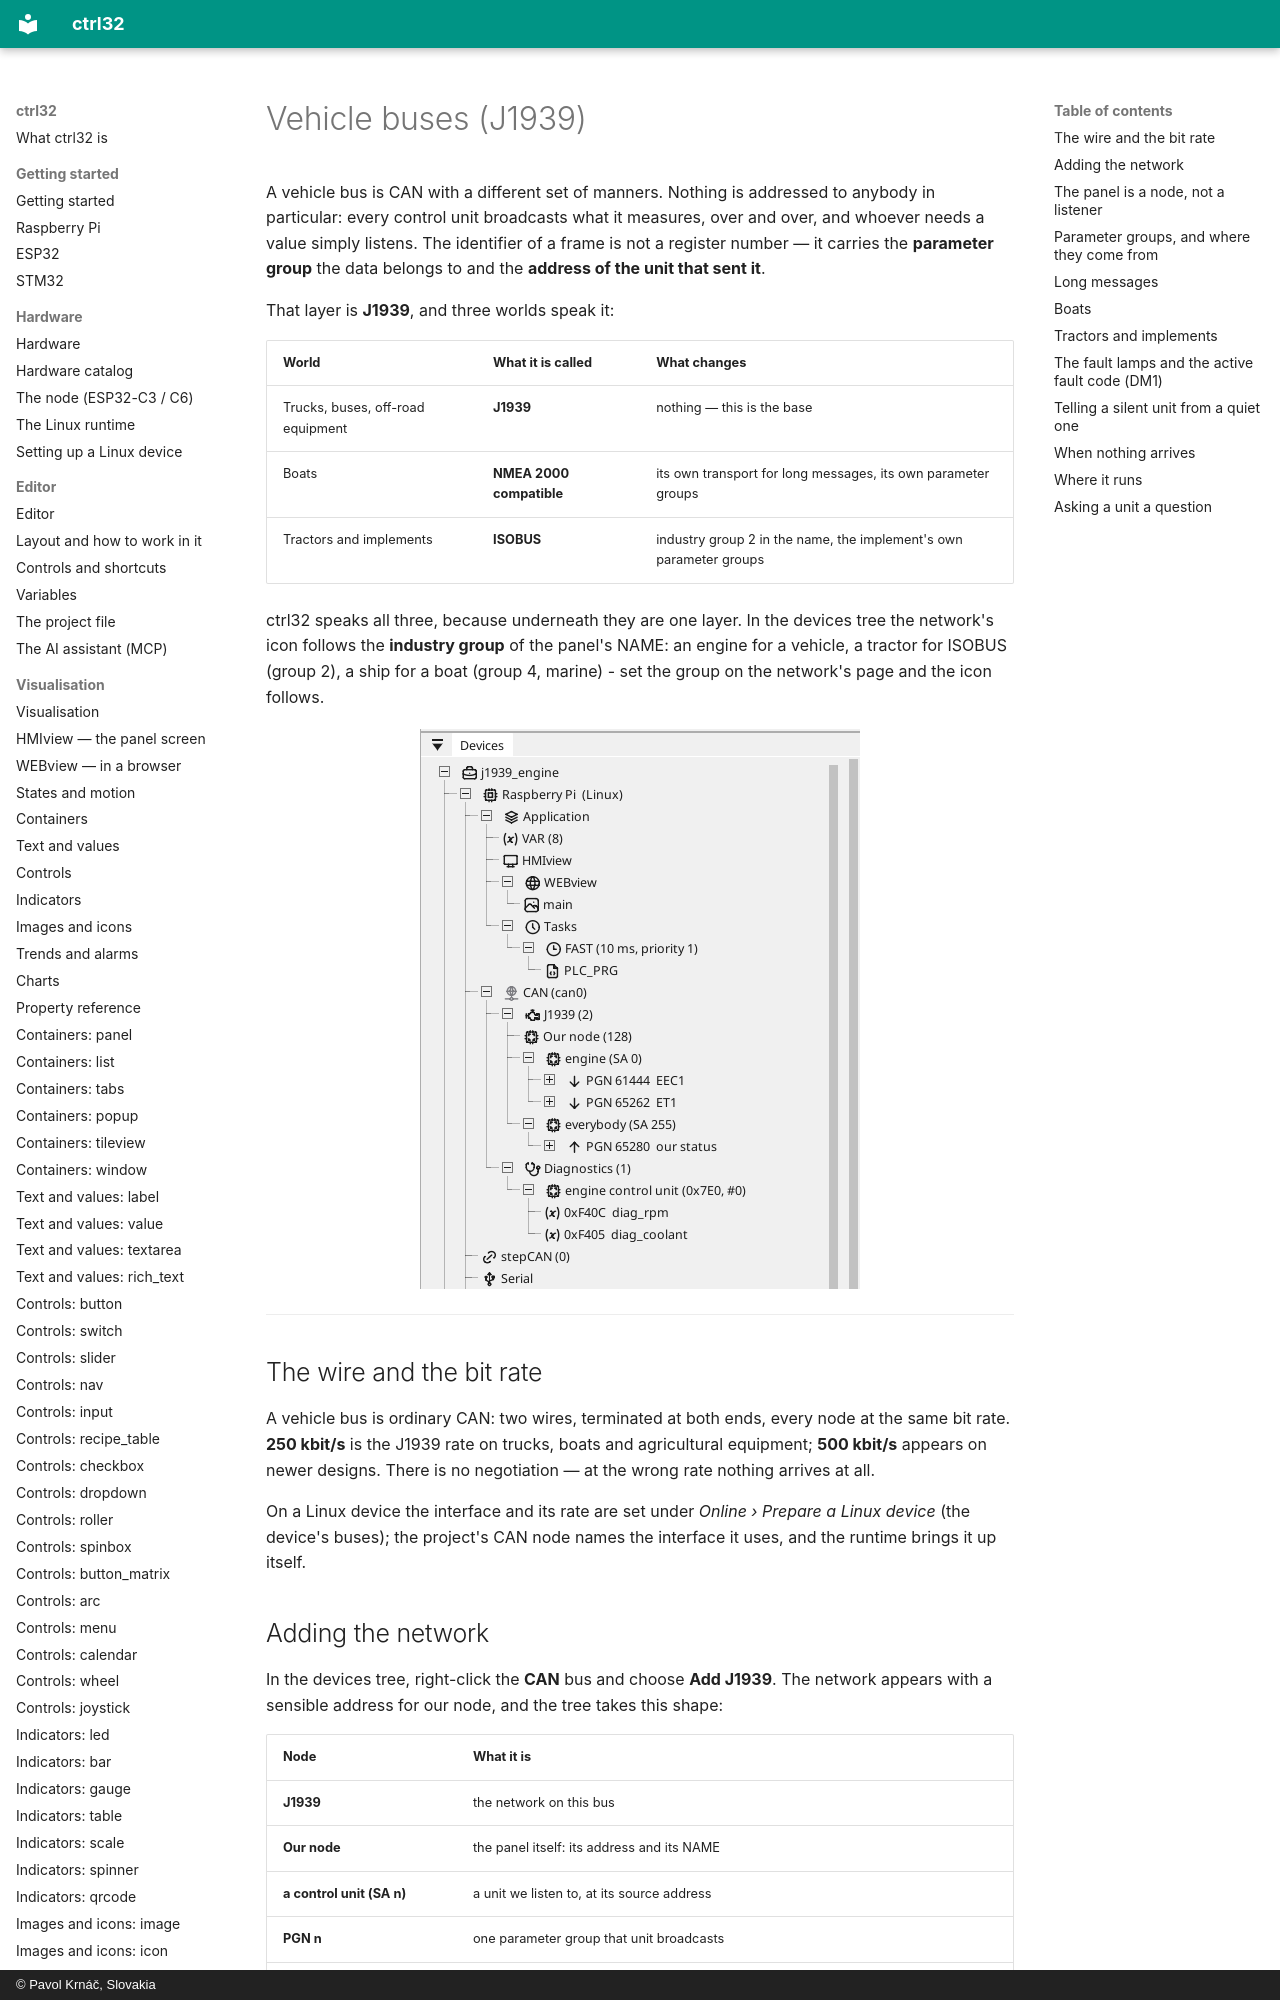

repository: ctrl32/docs · page: vehicle-buses/index.html · generator: mkdocs · copyright: © Pavol Krnáč, Slovakia

---
image: img/vehicle-tree.webp
image_alt: "The devices tree of a vehicle project: under the CAN bus sits J1939 with our node, the engine ECU and its parameter groups"
---

# Vehicle buses (J1939)

A vehicle bus is CAN with a different set of manners. Nothing is
addressed to anybody in particular: every control unit broadcasts what
it measures, over and over, and whoever needs a value simply listens.
The identifier of a frame is not a register number — it carries the
**parameter group** the data belongs to and the **address of the unit
that sent it**.

That layer is **J1939**, and three worlds speak it:

| World | What it is called | What changes |
|:---|:---|:---|
| Trucks, buses, off-road equipment | **J1939** | nothing — this is the base |
| Boats | **NMEA 2000 compatible** | its own transport for long messages, its own parameter groups |
| Tractors and implements | **ISOBUS** | industry group 2 in the name, the implement's own parameter groups |

ctrl32 speaks all three, because underneath they are one layer. In the
devices tree the network's icon follows the **industry group** of the
panel's NAME: an engine for a vehicle, a tractor for ISOBUS (group 2), a
ship for a boat (group 4, marine) - set the group on the network's page
and the icon follows.

![The devices tree: under the CAN bus, J1939 with our node, the engine ECU with its parameter groups, and the diagnostics beside it](img/vehicle-tree.webp){: .sb-center}

---

## The wire and the bit rate

A vehicle bus is ordinary CAN: two wires, terminated at both ends,
every node at the same bit rate. **250 kbit/s** is the J1939 rate on
trucks, boats and agricultural equipment; **500 kbit/s** appears on
newer designs. There is no negotiation — at the wrong rate nothing
arrives at all.

On a Linux device the interface and its rate are set under *Online ›
Prepare a Linux device* (the device's buses); the project's CAN node
names the interface it uses, and the runtime brings it up itself.
